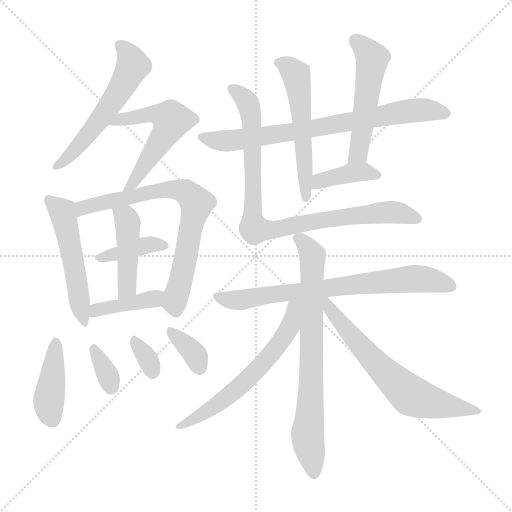
t = 0.00 s
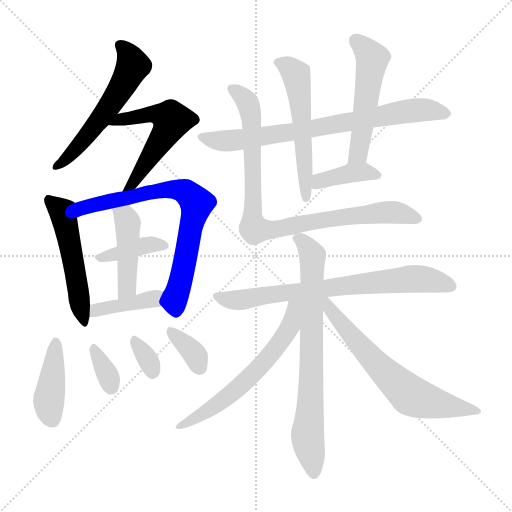
t = 2.76 s
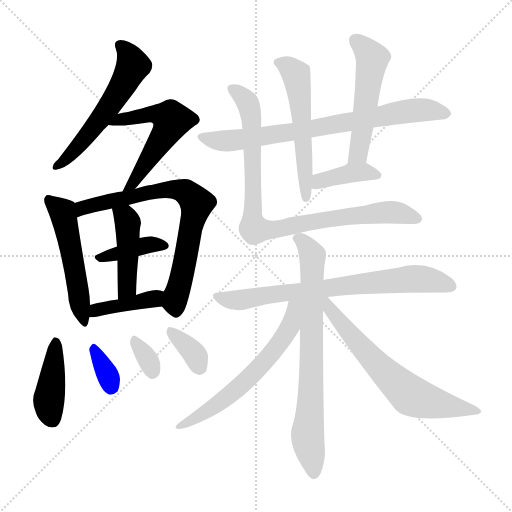
t = 5.52 s
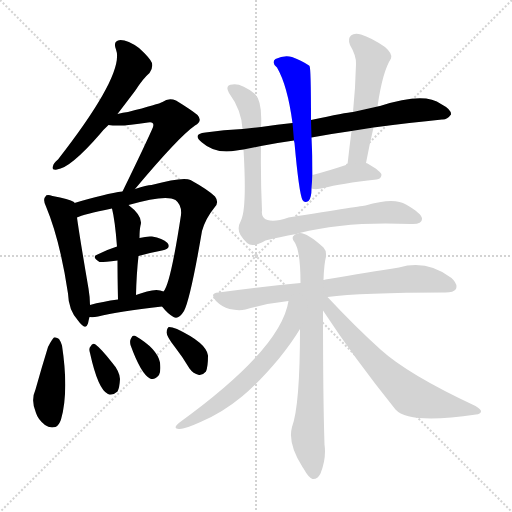
t = 8.28 s
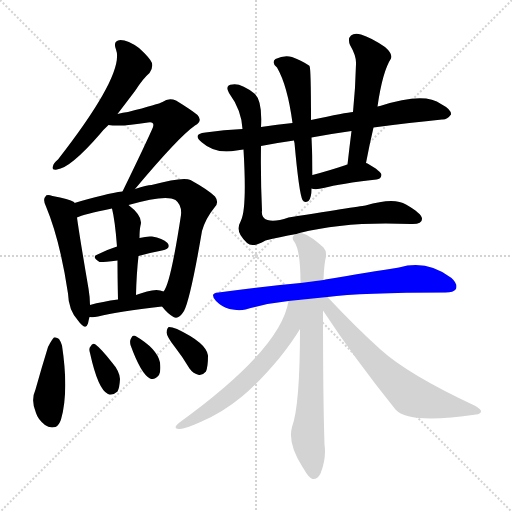
t = 11.04 s
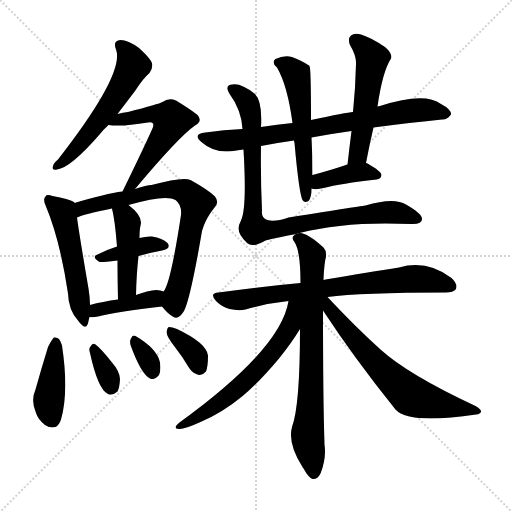
t = 13.80 s

The animated SVG that drew these frames (rendered in a browser with its animation timeline set to each time). Animation: 20 CSS @keyframes rules; one cycle of 13.80 s.

<svg version="1.1" viewBox="0 0 1024 1024" xmlns="http://www.w3.org/2000/svg">
  <g stroke="lightgray" stroke-dasharray="1,1" stroke-width="1" transform="scale(4, 4)">
    <line x1="0" y1="0" x2="256" y2="256"></line>
    <line x1="256" y1="0" x2="0" y2="256"></line>
    <line x1="128" y1="0" x2="128" y2="256"></line>
    <line x1="0" y1="128" x2="256" y2="128"></line>
  </g>
<g transform="scale(1, -1) translate(0, -900)">
   <style type="text/css">
    @keyframes keyframes0 {
      from {
       stroke: blue;
       stroke-dashoffset: 558;
       stroke-width: 128;
       }
       64% {
       animation-timing-function: step-end;
       stroke: blue;
       stroke-dashoffset: 0;
       stroke-width: 128;
       }
       to {
       stroke: black;
       stroke-width: 1024;
       }
       }
       #make-me-a-hanzi-animation-0 {
         animation: keyframes0 0.704102s both;
         animation-delay: 0.000000s;
         animation-timing-function: linear;
       }
    @keyframes keyframes1 {
      from {
       stroke: blue;
       stroke-dashoffset: 546;
       stroke-width: 128;
       }
       64% {
       animation-timing-function: step-end;
       stroke: blue;
       stroke-dashoffset: 0;
       stroke-width: 128;
       }
       to {
       stroke: black;
       stroke-width: 1024;
       }
       }
       #make-me-a-hanzi-animation-1 {
         animation: keyframes1 0.694336s both;
         animation-delay: 0.704102s;
         animation-timing-function: linear;
       }
    @keyframes keyframes2 {
      from {
       stroke: blue;
       stroke-dashoffset: 515;
       stroke-width: 128;
       }
       63% {
       animation-timing-function: step-end;
       stroke: blue;
       stroke-dashoffset: 0;
       stroke-width: 128;
       }
       to {
       stroke: black;
       stroke-width: 1024;
       }
       }
       #make-me-a-hanzi-animation-2 {
         animation: keyframes2 0.669108s both;
         animation-delay: 1.398438s;
         animation-timing-function: linear;
       }
    @keyframes keyframes3 {
      from {
       stroke: blue;
       stroke-dashoffset: 730;
       stroke-width: 128;
       }
       70% {
       animation-timing-function: step-end;
       stroke: blue;
       stroke-dashoffset: 0;
       stroke-width: 128;
       }
       to {
       stroke: black;
       stroke-width: 1024;
       }
       }
       #make-me-a-hanzi-animation-3 {
         animation: keyframes3 0.844076s both;
         animation-delay: 2.067546s;
         animation-timing-function: linear;
       }
    @keyframes keyframes4 {
      from {
       stroke: blue;
       stroke-dashoffset: 385;
       stroke-width: 128;
       }
       56% {
       animation-timing-function: step-end;
       stroke: blue;
       stroke-dashoffset: 0;
       stroke-width: 128;
       }
       to {
       stroke: black;
       stroke-width: 1024;
       }
       }
       #make-me-a-hanzi-animation-4 {
         animation: keyframes4 0.563314s both;
         animation-delay: 2.911621s;
         animation-timing-function: linear;
       }
    @keyframes keyframes5 {
      from {
       stroke: blue;
       stroke-dashoffset: 442;
       stroke-width: 128;
       }
       59% {
       animation-timing-function: step-end;
       stroke: blue;
       stroke-dashoffset: 0;
       stroke-width: 128;
       }
       to {
       stroke: black;
       stroke-width: 1024;
       }
       }
       #make-me-a-hanzi-animation-5 {
         animation: keyframes5 0.609701s both;
         animation-delay: 3.474935s;
         animation-timing-function: linear;
       }
    @keyframes keyframes6 {
      from {
       stroke: blue;
       stroke-dashoffset: 399;
       stroke-width: 128;
       }
       56% {
       animation-timing-function: step-end;
       stroke: blue;
       stroke-dashoffset: 0;
       stroke-width: 128;
       }
       to {
       stroke: black;
       stroke-width: 1024;
       }
       }
       #make-me-a-hanzi-animation-6 {
         animation: keyframes6 0.574707s both;
         animation-delay: 4.084635s;
         animation-timing-function: linear;
       }
    @keyframes keyframes7 {
      from {
       stroke: blue;
       stroke-dashoffset: 415;
       stroke-width: 128;
       }
       57% {
       animation-timing-function: step-end;
       stroke: blue;
       stroke-dashoffset: 0;
       stroke-width: 128;
       }
       to {
       stroke: black;
       stroke-width: 1024;
       }
       }
       #make-me-a-hanzi-animation-7 {
         animation: keyframes7 0.587728s both;
         animation-delay: 4.659342s;
         animation-timing-function: linear;
       }
    @keyframes keyframes8 {
      from {
       stroke: blue;
       stroke-dashoffset: 339;
       stroke-width: 128;
       }
       52% {
       animation-timing-function: step-end;
       stroke: blue;
       stroke-dashoffset: 0;
       stroke-width: 128;
       }
       to {
       stroke: black;
       stroke-width: 1024;
       }
       }
       #make-me-a-hanzi-animation-8 {
         animation: keyframes8 0.525879s both;
         animation-delay: 5.247070s;
         animation-timing-function: linear;
       }
    @keyframes keyframes9 {
      from {
       stroke: blue;
       stroke-dashoffset: 324;
       stroke-width: 128;
       }
       51% {
       animation-timing-function: step-end;
       stroke: blue;
       stroke-dashoffset: 0;
       stroke-width: 128;
       }
       to {
       stroke: black;
       stroke-width: 1024;
       }
       }
       #make-me-a-hanzi-animation-9 {
         animation: keyframes9 0.513672s both;
         animation-delay: 5.772949s;
         animation-timing-function: linear;
       }
    @keyframes keyframes10 {
      from {
       stroke: blue;
       stroke-dashoffset: 352;
       stroke-width: 128;
       }
       53% {
       animation-timing-function: step-end;
       stroke: blue;
       stroke-dashoffset: 0;
       stroke-width: 128;
       }
       to {
       stroke: black;
       stroke-width: 1024;
       }
       }
       #make-me-a-hanzi-animation-10 {
         animation: keyframes10 0.536458s both;
         animation-delay: 6.286621s;
         animation-timing-function: linear;
       }
    @keyframes keyframes11 {
      from {
       stroke: blue;
       stroke-dashoffset: 748;
       stroke-width: 128;
       }
       71% {
       animation-timing-function: step-end;
       stroke: blue;
       stroke-dashoffset: 0;
       stroke-width: 128;
       }
       to {
       stroke: black;
       stroke-width: 1024;
       }
       }
       #make-me-a-hanzi-animation-11 {
         animation: keyframes11 0.858724s both;
         animation-delay: 6.823079s;
         animation-timing-function: linear;
       }
    @keyframes keyframes12 {
      from {
       stroke: blue;
       stroke-dashoffset: 545;
       stroke-width: 128;
       }
       64% {
       animation-timing-function: step-end;
       stroke: blue;
       stroke-dashoffset: 0;
       stroke-width: 128;
       }
       to {
       stroke: black;
       stroke-width: 1024;
       }
       }
       #make-me-a-hanzi-animation-12 {
         animation: keyframes12 0.693522s both;
         animation-delay: 7.681803s;
         animation-timing-function: linear;
       }
    @keyframes keyframes13 {
      from {
       stroke: blue;
       stroke-dashoffset: 518;
       stroke-width: 128;
       }
       63% {
       animation-timing-function: step-end;
       stroke: blue;
       stroke-dashoffset: 0;
       stroke-width: 128;
       }
       to {
       stroke: black;
       stroke-width: 1024;
       }
       }
       #make-me-a-hanzi-animation-13 {
         animation: keyframes13 0.671549s both;
         animation-delay: 8.375326s;
         animation-timing-function: linear;
       }
    @keyframes keyframes14 {
      from {
       stroke: blue;
       stroke-dashoffset: 389;
       stroke-width: 128;
       }
       56% {
       animation-timing-function: step-end;
       stroke: blue;
       stroke-dashoffset: 0;
       stroke-width: 128;
       }
       to {
       stroke: black;
       stroke-width: 1024;
       }
       }
       #make-me-a-hanzi-animation-14 {
         animation: keyframes14 0.566569s both;
         animation-delay: 9.046875s;
         animation-timing-function: linear;
       }
    @keyframes keyframes15 {
      from {
       stroke: blue;
       stroke-dashoffset: 883;
       stroke-width: 128;
       }
       74% {
       animation-timing-function: step-end;
       stroke: blue;
       stroke-dashoffset: 0;
       stroke-width: 128;
       }
       to {
       stroke: black;
       stroke-width: 1024;
       }
       }
       #make-me-a-hanzi-animation-15 {
         animation: keyframes15 0.968587s both;
         animation-delay: 9.613444s;
         animation-timing-function: linear;
       }
    @keyframes keyframes16 {
      from {
       stroke: blue;
       stroke-dashoffset: 730;
       stroke-width: 128;
       }
       70% {
       animation-timing-function: step-end;
       stroke: blue;
       stroke-dashoffset: 0;
       stroke-width: 128;
       }
       to {
       stroke: black;
       stroke-width: 1024;
       }
       }
       #make-me-a-hanzi-animation-16 {
         animation: keyframes16 0.844076s both;
         animation-delay: 10.582031s;
         animation-timing-function: linear;
       }
    @keyframes keyframes17 {
      from {
       stroke: blue;
       stroke-dashoffset: 740;
       stroke-width: 128;
       }
       71% {
       animation-timing-function: step-end;
       stroke: blue;
       stroke-dashoffset: 0;
       stroke-width: 128;
       }
       to {
       stroke: black;
       stroke-width: 1024;
       }
       }
       #make-me-a-hanzi-animation-17 {
         animation: keyframes17 0.852214s both;
         animation-delay: 11.426107s;
         animation-timing-function: linear;
       }
    @keyframes keyframes18 {
      from {
       stroke: blue;
       stroke-dashoffset: 605;
       stroke-width: 128;
       }
       66% {
       animation-timing-function: step-end;
       stroke: blue;
       stroke-dashoffset: 0;
       stroke-width: 128;
       }
       to {
       stroke: black;
       stroke-width: 1024;
       }
       }
       #make-me-a-hanzi-animation-18 {
         animation: keyframes18 0.742350s both;
         animation-delay: 12.278320s;
         animation-timing-function: linear;
       }
    @keyframes keyframes19 {
      from {
       stroke: blue;
       stroke-dashoffset: 648;
       stroke-width: 128;
       }
       68% {
       animation-timing-function: step-end;
       stroke: blue;
       stroke-dashoffset: 0;
       stroke-width: 128;
       }
       to {
       stroke: black;
       stroke-width: 1024;
       }
       }
       #make-me-a-hanzi-animation-19 {
         animation: keyframes19 0.777344s both;
         animation-delay: 13.020671s;
         animation-timing-function: linear;
       }
</style>
<path d="M 235.0 672.0 Q 251.0 693.0 270.0 718.0 Q 286.0 743.0 299.0 754.0 Q 306.0 763.0 304.0 774.0 Q 300.0 784.0 278.0 804.0 Q 256.0 820.0 241.0 820.0 Q 225.0 819.0 232.0 801.0 Q 250.0 753.0 116.0 581.0 Q 107.0 574.0 106.0 568.0 Q 102.0 559.0 114.0 561.0 Q 141.0 564.0 200.0 632.0 Q 207.0 641.0 217.0 650.0 L 235.0 672.0 Z" fill="lightgray"></path> 
<path d="M 270.0 522.0 Q 358.0 627.0 390.0 649.0 Q 406.0 658.0 395.0 670.0 Q 383.0 680.0 352.0 699.0 Q 337.0 705.0 325.0 696.0 Q 318.0 692.0 256.0 676.0 Q 246.0 675.0 235.0 672.0 C 206.0 665.0 187.0 653.0 217.0 650.0 Q 242.0 646.0 296.0 655.0 Q 303.0 656.0 305.0 654.0 Q 309.0 651.0 304.0 641.0 Q 286.0 601.0 245.0 517.0 C 232.0 490.0 251.0 499.0 270.0 522.0 Z" fill="lightgray"></path> 
<path d="M 149.0 494.0 Q 149.0 495.0 148.0 496.0 Q 138.0 502.0 105.0 508.0 Q 93.0 512.0 91.0 507.0 Q 85.0 501.0 92.0 487.0 Q 120.0 420.0 136.0 313.0 Q 137.0 280.0 156.0 259.0 Q 171.0 238.0 176.0 253.0 Q 177.0 259.0 179.0 266.0 L 180.0 290.0 Q 180.0 305.0 177.0 323.0 Q 159.0 428.0 154.0 465.0 L 149.0 494.0 Z" fill="lightgray"></path> 
<path d="M 324.0 287.0 Q 336.0 272.0 347.0 266.0 Q 357.0 260.0 368.0 278.0 Q 381.0 303.0 404.0 438.0 Q 411.0 463.0 429.0 485.0 Q 439.0 495.0 430.0 507.0 Q 417.0 520.0 381.0 540.0 Q 366.0 547.0 303.0 530.0 Q 294.0 530.0 270.0 522.0 L 245.0 517.0 Q 212.0 513.0 149.0 494.0 C 120.0 485.0 126.0 455.0 154.0 465.0 Q 166.0 471.0 224.0 483.0 L 257.0 490.0 Q 332.0 512.0 351.0 500.0 Q 364.0 490.0 362.0 470.0 Q 341.0 332.0 327.0 317.0 C 316.0 295.0 316.0 295.0 324.0 287.0 Z" fill="lightgray"></path> 
<path d="M 277.0 388.0 Q 302.0 395.0 324.0 399.0 Q 343.0 403.0 335.0 414.0 Q 325.0 424.0 304.0 427.0 Q 294.0 428.0 279.0 424.0 L 234.0 407.0 Q 212.0 400.0 195.0 391.0 Q 182.0 387.0 199.0 376.0 Q 202.0 375.0 235.0 379.0 L 277.0 388.0 Z" fill="lightgray"></path> 
<path d="M 272.0 310.0 Q 273.0 353.0 277.0 388.0 L 279.0 424.0 Q 279.0 440.0 281.0 449.0 Q 287.0 467.0 257.0 490.0 C 234.0 509.0 217.0 512.0 224.0 483.0 Q 230.0 459.0 234.0 407.0 L 235.0 379.0 Q 235.0 348.0 236.0 301.0 C 237.0 271.0 271.0 280.0 272.0 310.0 Z" fill="lightgray"></path> 
<path d="M 179.0 266.0 Q 186.0 265.0 196.0 267.0 Q 236.0 277.0 324.0 287.0 C 354.0 290.0 355.0 307.0 327.0 317.0 Q 315.0 323.0 294.0 317.0 Q 282.0 314.0 272.0 310.0 L 236.0 301.0 Q 205.0 297.0 180.0 290.0 C 151.0 282.0 149.0 268.0 179.0 266.0 Z" fill="lightgray"></path> 
<path d="M 96.0 206.0 Q 83.0 164.0 71.0 121.0 Q 61.0 99.0 72.0 74.0 Q 76.0 61.0 90.0 50.0 Q 99.0 43.0 111.0 46.0 Q 118.0 49.0 122.0 61.0 Q 138.0 116.0 124.0 209.0 Q 121.0 218.0 118.0 222.0 Q 114.0 226.0 108.0 225.0 Q 104.0 222.0 96.0 206.0 Z" fill="lightgray"></path> 
<path d="M 180.0 194.0 Q 196.0 121.0 216.0 112.0 Q 225.0 108.0 235.0 117.0 Q 239.0 124.0 240.0 142.0 Q 239.0 158.0 224.0 175.0 Q 202.0 203.0 191.0 211.0 Q 185.0 215.0 181.0 207.0 Q 177.0 203.0 180.0 194.0 Z" fill="lightgray"></path> 
<path d="M 261.0 210.0 Q 282.0 152.0 300.0 143.0 Q 309.0 139.0 318.0 150.0 Q 322.0 157.0 320.0 175.0 Q 314.0 203.0 271.0 228.0 Q 265.0 231.0 262.0 223.0 Q 259.0 219.0 261.0 210.0 Z" fill="lightgray"></path> 
<path d="M 349.0 207.0 Q 364.0 188.0 379.0 163.0 Q 386.0 153.0 398.0 150.0 Q 405.0 149.0 412.0 157.0 Q 416.0 167.0 416.0 189.0 Q 413.0 214.0 354.0 242.0 Q 344.0 246.0 338.0 246.0 Q 334.0 245.0 333.0 235.0 Q 334.0 226.0 349.0 207.0 Z" fill="lightgray"></path> 
<path d="M 522.0 608.0 Q 552.0 614.0 588.0 619.0 L 623.0 625.0 Q 660.0 632.0 703.0 638.0 L 747.0 645.0 Q 822.0 655.0 884.0 661.0 Q 894.0 660.0 902.0 671.0 Q 903.0 681.0 882.0 692.0 Q 849.0 717.0 760.0 688.0 Q 757.0 688.0 755.0 687.0 L 706.0 676.0 Q 693.0 675.0 622.0 660.0 L 585.0 654.0 Q 555.0 651.0 522.0 646.0 L 485.0 642.0 Q 448.0 641.0 411.0 635.0 Q 383.0 632.0 404.0 615.0 Q 431.0 591.0 473.0 599.0 Q 479.0 600.0 487.0 601.0 L 522.0 608.0 Z" fill="lightgray"></path> 
<path d="M 588.0 619.0 Q 588.0 618.0 589.0 614.0 Q 598.0 514.0 605.0 500.0 Q 609.0 493.0 617.0 498.0 Q 623.0 504.0 623.0 523.0 L 625.0 550.0 Q 625.0 590.0 623.0 625.0 L 622.0 660.0 Q 622.0 765.0 619.0 768.0 L 618.0 769.0 Q 605.0 778.0 584.0 786.0 Q 568.0 790.0 551.0 782.0 Q 542.0 775.0 554.0 765.0 Q 575.0 729.0 585.0 654.0 L 588.0 619.0 Z" fill="lightgray"></path> 
<path d="M 732.0 574.0 Q 739.0 611.0 747.0 645.0 L 755.0 687.0 Q 765.0 757.0 782.0 783.0 Q 786.0 792.0 770.0 806.0 Q 742.0 825.0 722.0 831.0 Q 709.0 835.0 702.0 829.0 Q 695.0 823.0 700.0 810.0 Q 713.0 788.0 712.0 772.0 Q 711.0 726.0 706.0 676.0 L 703.0 638.0 Q 699.0 607.0 695.0 571.0 C 692.0 541.0 726.0 545.0 732.0 574.0 Z" fill="lightgray"></path> 
<path d="M 623.0 523.0 Q 624.0 523.0 627.0 522.0 Q 636.0 521.0 647.0 524.0 Q 681.0 533.0 753.0 541.0 Q 762.0 542.0 763.0 550.0 Q 763.0 557.0 735.0 573.0 Q 734.0 574.0 732.0 574.0 L 695.0 571.0 Q 656.0 558.0 625.0 550.0 C 596.0 542.0 594.0 530.0 623.0 523.0 Z" fill="lightgray"></path> 
<path d="M 599.0 434.0 Q 692.0 458.0 822.0 452.0 Q 844.0 451.0 844.0 462.0 Q 845.0 472.0 812.0 491.0 Q 788.0 506.0 731.0 489.0 Q 728.0 489.0 577.0 465.0 Q 549.0 455.0 535.0 460.0 Q 522.0 464.0 524.0 479.0 Q 521.0 542.0 522.0 608.0 L 522.0 646.0 Q 525.0 697.0 510.0 712.0 Q 482.0 734.0 465.0 731.0 Q 449.0 730.0 458.0 714.0 Q 483.0 680.0 485.0 642.0 L 487.0 601.0 Q 494.0 483.0 482.0 459.0 Q 473.0 443.0 481.0 430.0 Q 494.0 409.0 506.0 410.0 Q 513.0 409.0 531.0 419.0 Q 558.0 426.0 593.0 432.0 L 599.0 434.0 Z" fill="lightgray"></path> 
<path d="M 655.0 306.0 Q 721.0 315.0 891.0 315.0 Q 907.0 315.0 912.0 322.0 Q 916.0 332.0 903.0 344.0 Q 854.0 381.0 798.0 365.0 Q 740.0 356.0 651.0 341.0 Q 650.0 341.0 647.0 340.0 L 601.0 334.0 Q 523.0 327.0 437.0 315.0 Q 418.0 314.0 432.0 298.0 Q 444.0 286.0 459.0 282.0 Q 477.0 278.0 491.0 281.0 Q 531.0 293.0 577.0 298.0 L 655.0 306.0 Z" fill="lightgray"></path> 
<path d="M 647.0 340.0 Q 648.0 371.0 652.0 387.0 Q 653.0 399.0 647.0 405.0 Q 614.0 435.0 599.0 434.0 L 593.0 432.0 Q 589.0 432.0 588.0 429.0 Q 582.0 425.0 589.0 416.0 Q 601.0 398.0 601.0 334.0 L 600.0 242.0 Q 600.0 89.0 584.0 46.0 Q 575.0 13.0 605.0 -34.0 L 607.0 -37.0 Q 617.0 -55.0 625.0 -58.0 Q 635.0 -59.0 641.0 -47.0 Q 653.0 -17.0 649.0 11.0 Q 646.0 102.0 646.0 279.0 L 647.0 340.0 Z" fill="lightgray"></path> 
<path d="M 577.0 298.0 Q 562.0 202.0 359.0 55.0 Q 344.0 43.0 358.0 42.0 Q 368.0 41.0 401.0 56.0 Q 444.0 74.0 484.0 107.0 Q 518.0 135.0 558.0 183.0 Q 583.0 214.0 600.0 242.0 C 643.0 311.0 584.0 331.0 577.0 298.0 Z" fill="lightgray"></path> 
<path d="M 646.0 279.0 Q 709.0 183.0 791.0 81.0 Q 818.0 51.0 952.0 71.0 Q 961.0 72.0 962.0 77.0 Q 963.0 81.0 951.0 88.0 Q 816.0 151.0 761.0 201.0 Q 710.0 247.0 655.0 306.0 C 634.0 328.0 626.0 310.0 646.0 279.0 Z" fill="lightgray"></path> 
      <clipPath id="make-me-a-hanzi-clip-0">
      <path d="M 235.0 672.0 Q 251.0 693.0 270.0 718.0 Q 286.0 743.0 299.0 754.0 Q 306.0 763.0 304.0 774.0 Q 300.0 784.0 278.0 804.0 Q 256.0 820.0 241.0 820.0 Q 225.0 819.0 232.0 801.0 Q 250.0 753.0 116.0 581.0 Q 107.0 574.0 106.0 568.0 Q 102.0 559.0 114.0 561.0 Q 141.0 564.0 200.0 632.0 Q 207.0 641.0 217.0 650.0 L 235.0 672.0 Z" fill="lightgray"></path>
      </clipPath>
      <path clip-path="url(#make-me-a-hanzi-clip-0)" d="M 240.0 809.0 L 264.0 777.0 L 265.0 767.0 L 252.0 741.0 L 180.0 634.0 L 113.0 568.0 " fill="none" id="make-me-a-hanzi-animation-0" stroke-dasharray="430 860" stroke-linecap="round"></path>

      <clipPath id="make-me-a-hanzi-clip-1">
      <path d="M 270.0 522.0 Q 358.0 627.0 390.0 649.0 Q 406.0 658.0 395.0 670.0 Q 383.0 680.0 352.0 699.0 Q 337.0 705.0 325.0 696.0 Q 318.0 692.0 256.0 676.0 Q 246.0 675.0 235.0 672.0 C 206.0 665.0 187.0 653.0 217.0 650.0 Q 242.0 646.0 296.0 655.0 Q 303.0 656.0 305.0 654.0 Q 309.0 651.0 304.0 641.0 Q 286.0 601.0 245.0 517.0 C 232.0 490.0 251.0 499.0 270.0 522.0 Z" fill="lightgray"></path>
      </clipPath>
      <path clip-path="url(#make-me-a-hanzi-clip-1)" d="M 223.0 654.0 L 308.0 672.0 L 343.0 660.0 L 334.0 637.0 L 270.0 538.0 L 250.0 526.0 " fill="none" id="make-me-a-hanzi-animation-1" stroke-dasharray="418 836" stroke-linecap="round"></path>

      <clipPath id="make-me-a-hanzi-clip-2">
      <path d="M 149.0 494.0 Q 149.0 495.0 148.0 496.0 Q 138.0 502.0 105.0 508.0 Q 93.0 512.0 91.0 507.0 Q 85.0 501.0 92.0 487.0 Q 120.0 420.0 136.0 313.0 Q 137.0 280.0 156.0 259.0 Q 171.0 238.0 176.0 253.0 Q 177.0 259.0 179.0 266.0 L 180.0 290.0 Q 180.0 305.0 177.0 323.0 Q 159.0 428.0 154.0 465.0 L 149.0 494.0 Z" fill="lightgray"></path>
      </clipPath>
      <path clip-path="url(#make-me-a-hanzi-clip-2)" d="M 99.0 500.0 L 125.0 477.0 L 166.0 257.0 " fill="none" id="make-me-a-hanzi-animation-2" stroke-dasharray="387 774" stroke-linecap="round"></path>

      <clipPath id="make-me-a-hanzi-clip-3">
      <path d="M 324.0 287.0 Q 336.0 272.0 347.0 266.0 Q 357.0 260.0 368.0 278.0 Q 381.0 303.0 404.0 438.0 Q 411.0 463.0 429.0 485.0 Q 439.0 495.0 430.0 507.0 Q 417.0 520.0 381.0 540.0 Q 366.0 547.0 303.0 530.0 Q 294.0 530.0 270.0 522.0 L 245.0 517.0 Q 212.0 513.0 149.0 494.0 C 120.0 485.0 126.0 455.0 154.0 465.0 Q 166.0 471.0 224.0 483.0 L 257.0 490.0 Q 332.0 512.0 351.0 500.0 Q 364.0 490.0 362.0 470.0 Q 341.0 332.0 327.0 317.0 C 316.0 295.0 316.0 295.0 324.0 287.0 Z" fill="lightgray"></path>
      </clipPath>
      <path clip-path="url(#make-me-a-hanzi-clip-3)" d="M 155.0 473.0 L 178.0 489.0 L 318.0 521.0 L 367.0 518.0 L 388.0 501.0 L 393.0 493.0 L 349.0 295.0 L 352.0 281.0 " fill="none" id="make-me-a-hanzi-animation-3" stroke-dasharray="602 1204" stroke-linecap="round"></path>

      <clipPath id="make-me-a-hanzi-clip-4">
      <path d="M 277.0 388.0 Q 302.0 395.0 324.0 399.0 Q 343.0 403.0 335.0 414.0 Q 325.0 424.0 304.0 427.0 Q 294.0 428.0 279.0 424.0 L 234.0 407.0 Q 212.0 400.0 195.0 391.0 Q 182.0 387.0 199.0 376.0 Q 202.0 375.0 235.0 379.0 L 277.0 388.0 Z" fill="lightgray"></path>
      </clipPath>
      <path clip-path="url(#make-me-a-hanzi-clip-4)" d="M 202.0 385.0 L 299.0 411.0 L 327.0 408.0 " fill="none" id="make-me-a-hanzi-animation-4" stroke-dasharray="257 514" stroke-linecap="round"></path>

      <clipPath id="make-me-a-hanzi-clip-5">
      <path d="M 272.0 310.0 Q 273.0 353.0 277.0 388.0 L 279.0 424.0 Q 279.0 440.0 281.0 449.0 Q 287.0 467.0 257.0 490.0 C 234.0 509.0 217.0 512.0 224.0 483.0 Q 230.0 459.0 234.0 407.0 L 235.0 379.0 Q 235.0 348.0 236.0 301.0 C 237.0 271.0 271.0 280.0 272.0 310.0 Z" fill="lightgray"></path>
      </clipPath>
      <path clip-path="url(#make-me-a-hanzi-clip-5)" d="M 231.0 479.0 L 252.0 465.0 L 256.0 447.0 L 254.0 325.0 L 240.0 310.0 " fill="none" id="make-me-a-hanzi-animation-5" stroke-dasharray="314 628" stroke-linecap="round"></path>

      <clipPath id="make-me-a-hanzi-clip-6">
      <path d="M 179.0 266.0 Q 186.0 265.0 196.0 267.0 Q 236.0 277.0 324.0 287.0 C 354.0 290.0 355.0 307.0 327.0 317.0 Q 315.0 323.0 294.0 317.0 Q 282.0 314.0 272.0 310.0 L 236.0 301.0 Q 205.0 297.0 180.0 290.0 C 151.0 282.0 149.0 268.0 179.0 266.0 Z" fill="lightgray"></path>
      </clipPath>
      <path clip-path="url(#make-me-a-hanzi-clip-6)" d="M 183.0 272.0 L 202.0 283.0 L 277.0 295.0 L 320.0 310.0 " fill="none" id="make-me-a-hanzi-animation-6" stroke-dasharray="271 542" stroke-linecap="round"></path>

      <clipPath id="make-me-a-hanzi-clip-7">
      <path d="M 96.0 206.0 Q 83.0 164.0 71.0 121.0 Q 61.0 99.0 72.0 74.0 Q 76.0 61.0 90.0 50.0 Q 99.0 43.0 111.0 46.0 Q 118.0 49.0 122.0 61.0 Q 138.0 116.0 124.0 209.0 Q 121.0 218.0 118.0 222.0 Q 114.0 226.0 108.0 225.0 Q 104.0 222.0 96.0 206.0 Z" fill="lightgray"></path>
      </clipPath>
      <path clip-path="url(#make-me-a-hanzi-clip-7)" d="M 111.0 217.0 L 97.0 99.0 L 105.0 60.0 " fill="none" id="make-me-a-hanzi-animation-7" stroke-dasharray="287 574" stroke-linecap="round"></path>

      <clipPath id="make-me-a-hanzi-clip-8">
      <path d="M 180.0 194.0 Q 196.0 121.0 216.0 112.0 Q 225.0 108.0 235.0 117.0 Q 239.0 124.0 240.0 142.0 Q 239.0 158.0 224.0 175.0 Q 202.0 203.0 191.0 211.0 Q 185.0 215.0 181.0 207.0 Q 177.0 203.0 180.0 194.0 Z" fill="lightgray"></path>
      </clipPath>
      <path clip-path="url(#make-me-a-hanzi-clip-8)" d="M 189.0 202.0 L 223.0 126.0 " fill="none" id="make-me-a-hanzi-animation-8" stroke-dasharray="211 422" stroke-linecap="round"></path>

      <clipPath id="make-me-a-hanzi-clip-9">
      <path d="M 261.0 210.0 Q 282.0 152.0 300.0 143.0 Q 309.0 139.0 318.0 150.0 Q 322.0 157.0 320.0 175.0 Q 314.0 203.0 271.0 228.0 Q 265.0 231.0 262.0 223.0 Q 259.0 219.0 261.0 210.0 Z" fill="lightgray"></path>
      </clipPath>
      <path clip-path="url(#make-me-a-hanzi-clip-9)" d="M 272.0 216.0 L 305.0 157.0 " fill="none" id="make-me-a-hanzi-animation-9" stroke-dasharray="196 392" stroke-linecap="round"></path>

      <clipPath id="make-me-a-hanzi-clip-10">
      <path d="M 349.0 207.0 Q 364.0 188.0 379.0 163.0 Q 386.0 153.0 398.0 150.0 Q 405.0 149.0 412.0 157.0 Q 416.0 167.0 416.0 189.0 Q 413.0 214.0 354.0 242.0 Q 344.0 246.0 338.0 246.0 Q 334.0 245.0 333.0 235.0 Q 334.0 226.0 349.0 207.0 Z" fill="lightgray"></path>
      </clipPath>
      <path clip-path="url(#make-me-a-hanzi-clip-10)" d="M 340.0 238.0 L 387.0 194.0 L 399.0 165.0 " fill="none" id="make-me-a-hanzi-animation-10" stroke-dasharray="224 448" stroke-linecap="round"></path>

      <clipPath id="make-me-a-hanzi-clip-11">
      <path d="M 522.0 608.0 Q 552.0 614.0 588.0 619.0 L 623.0 625.0 Q 660.0 632.0 703.0 638.0 L 747.0 645.0 Q 822.0 655.0 884.0 661.0 Q 894.0 660.0 902.0 671.0 Q 903.0 681.0 882.0 692.0 Q 849.0 717.0 760.0 688.0 Q 757.0 688.0 755.0 687.0 L 706.0 676.0 Q 693.0 675.0 622.0 660.0 L 585.0 654.0 Q 555.0 651.0 522.0 646.0 L 485.0 642.0 Q 448.0 641.0 411.0 635.0 Q 383.0 632.0 404.0 615.0 Q 431.0 591.0 473.0 599.0 Q 479.0 600.0 487.0 601.0 L 522.0 608.0 Z" fill="lightgray"></path>
      </clipPath>
      <path clip-path="url(#make-me-a-hanzi-clip-11)" d="M 406.0 626.0 L 439.0 618.0 L 501.0 623.0 L 829.0 680.0 L 892.0 673.0 " fill="none" id="make-me-a-hanzi-animation-11" stroke-dasharray="620 1240" stroke-linecap="round"></path>

      <clipPath id="make-me-a-hanzi-clip-12">
      <path d="M 588.0 619.0 Q 588.0 618.0 589.0 614.0 Q 598.0 514.0 605.0 500.0 Q 609.0 493.0 617.0 498.0 Q 623.0 504.0 623.0 523.0 L 625.0 550.0 Q 625.0 590.0 623.0 625.0 L 622.0 660.0 Q 622.0 765.0 619.0 768.0 L 618.0 769.0 Q 605.0 778.0 584.0 786.0 Q 568.0 790.0 551.0 782.0 Q 542.0 775.0 554.0 765.0 Q 575.0 729.0 585.0 654.0 L 588.0 619.0 Z" fill="lightgray"></path>
      </clipPath>
      <path clip-path="url(#make-me-a-hanzi-clip-12)" d="M 557.0 774.0 L 584.0 760.0 L 595.0 738.0 L 605.0 674.0 L 612.0 505.0 " fill="none" id="make-me-a-hanzi-animation-12" stroke-dasharray="417 834" stroke-linecap="round"></path>

      <clipPath id="make-me-a-hanzi-clip-13">
      <path d="M 732.0 574.0 Q 739.0 611.0 747.0 645.0 L 755.0 687.0 Q 765.0 757.0 782.0 783.0 Q 786.0 792.0 770.0 806.0 Q 742.0 825.0 722.0 831.0 Q 709.0 835.0 702.0 829.0 Q 695.0 823.0 700.0 810.0 Q 713.0 788.0 712.0 772.0 Q 711.0 726.0 706.0 676.0 L 703.0 638.0 Q 699.0 607.0 695.0 571.0 C 692.0 541.0 726.0 545.0 732.0 574.0 Z" fill="lightgray"></path>
      </clipPath>
      <path clip-path="url(#make-me-a-hanzi-clip-13)" d="M 711.0 820.0 L 737.0 795.0 L 744.0 780.0 L 718.0 600.0 L 701.0 578.0 " fill="none" id="make-me-a-hanzi-animation-13" stroke-dasharray="390 780" stroke-linecap="round"></path>

      <clipPath id="make-me-a-hanzi-clip-14">
      <path d="M 623.0 523.0 Q 624.0 523.0 627.0 522.0 Q 636.0 521.0 647.0 524.0 Q 681.0 533.0 753.0 541.0 Q 762.0 542.0 763.0 550.0 Q 763.0 557.0 735.0 573.0 Q 734.0 574.0 732.0 574.0 L 695.0 571.0 Q 656.0 558.0 625.0 550.0 C 596.0 542.0 594.0 530.0 623.0 523.0 Z" fill="lightgray"></path>
      </clipPath>
      <path clip-path="url(#make-me-a-hanzi-clip-14)" d="M 627.0 530.0 L 693.0 552.0 L 735.0 556.0 L 755.0 549.0 " fill="none" id="make-me-a-hanzi-animation-14" stroke-dasharray="261 522" stroke-linecap="round"></path>

      <clipPath id="make-me-a-hanzi-clip-15">
      <path d="M 599.0 434.0 Q 692.0 458.0 822.0 452.0 Q 844.0 451.0 844.0 462.0 Q 845.0 472.0 812.0 491.0 Q 788.0 506.0 731.0 489.0 Q 728.0 489.0 577.0 465.0 Q 549.0 455.0 535.0 460.0 Q 522.0 464.0 524.0 479.0 Q 521.0 542.0 522.0 608.0 L 522.0 646.0 Q 525.0 697.0 510.0 712.0 Q 482.0 734.0 465.0 731.0 Q 449.0 730.0 458.0 714.0 Q 483.0 680.0 485.0 642.0 L 487.0 601.0 Q 494.0 483.0 482.0 459.0 Q 473.0 443.0 481.0 430.0 Q 494.0 409.0 506.0 410.0 Q 513.0 409.0 531.0 419.0 Q 558.0 426.0 593.0 432.0 L 599.0 434.0 Z" fill="lightgray"></path>
      </clipPath>
      <path clip-path="url(#make-me-a-hanzi-clip-15)" d="M 464.0 722.0 L 495.0 696.0 L 502.0 672.0 L 505.0 454.0 L 511.0 441.0 L 549.0 440.0 L 666.0 465.0 L 785.0 476.0 L 835.0 463.0 " fill="none" id="make-me-a-hanzi-animation-15" stroke-dasharray="755 1510" stroke-linecap="round"></path>

      <clipPath id="make-me-a-hanzi-clip-16">
      <path d="M 655.0 306.0 Q 721.0 315.0 891.0 315.0 Q 907.0 315.0 912.0 322.0 Q 916.0 332.0 903.0 344.0 Q 854.0 381.0 798.0 365.0 Q 740.0 356.0 651.0 341.0 Q 650.0 341.0 647.0 340.0 L 601.0 334.0 Q 523.0 327.0 437.0 315.0 Q 418.0 314.0 432.0 298.0 Q 444.0 286.0 459.0 282.0 Q 477.0 278.0 491.0 281.0 Q 531.0 293.0 577.0 298.0 L 655.0 306.0 Z" fill="lightgray"></path>
      </clipPath>
      <path clip-path="url(#make-me-a-hanzi-clip-16)" d="M 434.0 307.0 L 484.0 300.0 L 824.0 342.0 L 872.0 338.0 L 903.0 327.0 " fill="none" id="make-me-a-hanzi-animation-16" stroke-dasharray="602 1204" stroke-linecap="round"></path>

      <clipPath id="make-me-a-hanzi-clip-17">
      <path d="M 647.0 340.0 Q 648.0 371.0 652.0 387.0 Q 653.0 399.0 647.0 405.0 Q 614.0 435.0 599.0 434.0 L 593.0 432.0 Q 589.0 432.0 588.0 429.0 Q 582.0 425.0 589.0 416.0 Q 601.0 398.0 601.0 334.0 L 600.0 242.0 Q 600.0 89.0 584.0 46.0 Q 575.0 13.0 605.0 -34.0 L 607.0 -37.0 Q 617.0 -55.0 625.0 -58.0 Q 635.0 -59.0 641.0 -47.0 Q 653.0 -17.0 649.0 11.0 Q 646.0 102.0 646.0 279.0 L 647.0 340.0 Z" fill="lightgray"></path>
      </clipPath>
      <path clip-path="url(#make-me-a-hanzi-clip-17)" d="M 595.0 423.0 L 607.0 417.0 L 625.0 386.0 L 623.0 139.0 L 615.0 22.0 L 627.0 -47.0 " fill="none" id="make-me-a-hanzi-animation-17" stroke-dasharray="612 1224" stroke-linecap="round"></path>

      <clipPath id="make-me-a-hanzi-clip-18">
      <path d="M 577.0 298.0 Q 562.0 202.0 359.0 55.0 Q 344.0 43.0 358.0 42.0 Q 368.0 41.0 401.0 56.0 Q 444.0 74.0 484.0 107.0 Q 518.0 135.0 558.0 183.0 Q 583.0 214.0 600.0 242.0 C 643.0 311.0 584.0 331.0 577.0 298.0 Z" fill="lightgray"></path>
      </clipPath>
      <path clip-path="url(#make-me-a-hanzi-clip-18)" d="M 595.0 293.0 L 588.0 286.0 L 582.0 250.0 L 528.0 175.0 L 457.0 107.0 L 362.0 48.0 " fill="none" id="make-me-a-hanzi-animation-18" stroke-dasharray="477 954" stroke-linecap="round"></path>

      <clipPath id="make-me-a-hanzi-clip-19">
      <path d="M 646.0 279.0 Q 709.0 183.0 791.0 81.0 Q 818.0 51.0 952.0 71.0 Q 961.0 72.0 962.0 77.0 Q 963.0 81.0 951.0 88.0 Q 816.0 151.0 761.0 201.0 Q 710.0 247.0 655.0 306.0 C 634.0 328.0 626.0 310.0 646.0 279.0 Z" fill="lightgray"></path>
      </clipPath>
      <path clip-path="url(#make-me-a-hanzi-clip-19)" d="M 651.0 299.0 L 707.0 223.0 L 817.0 112.0 L 847.0 99.0 L 954.0 80.0 " fill="none" id="make-me-a-hanzi-animation-19" stroke-dasharray="520 1040" stroke-linecap="round"></path>

</g>
</svg>
